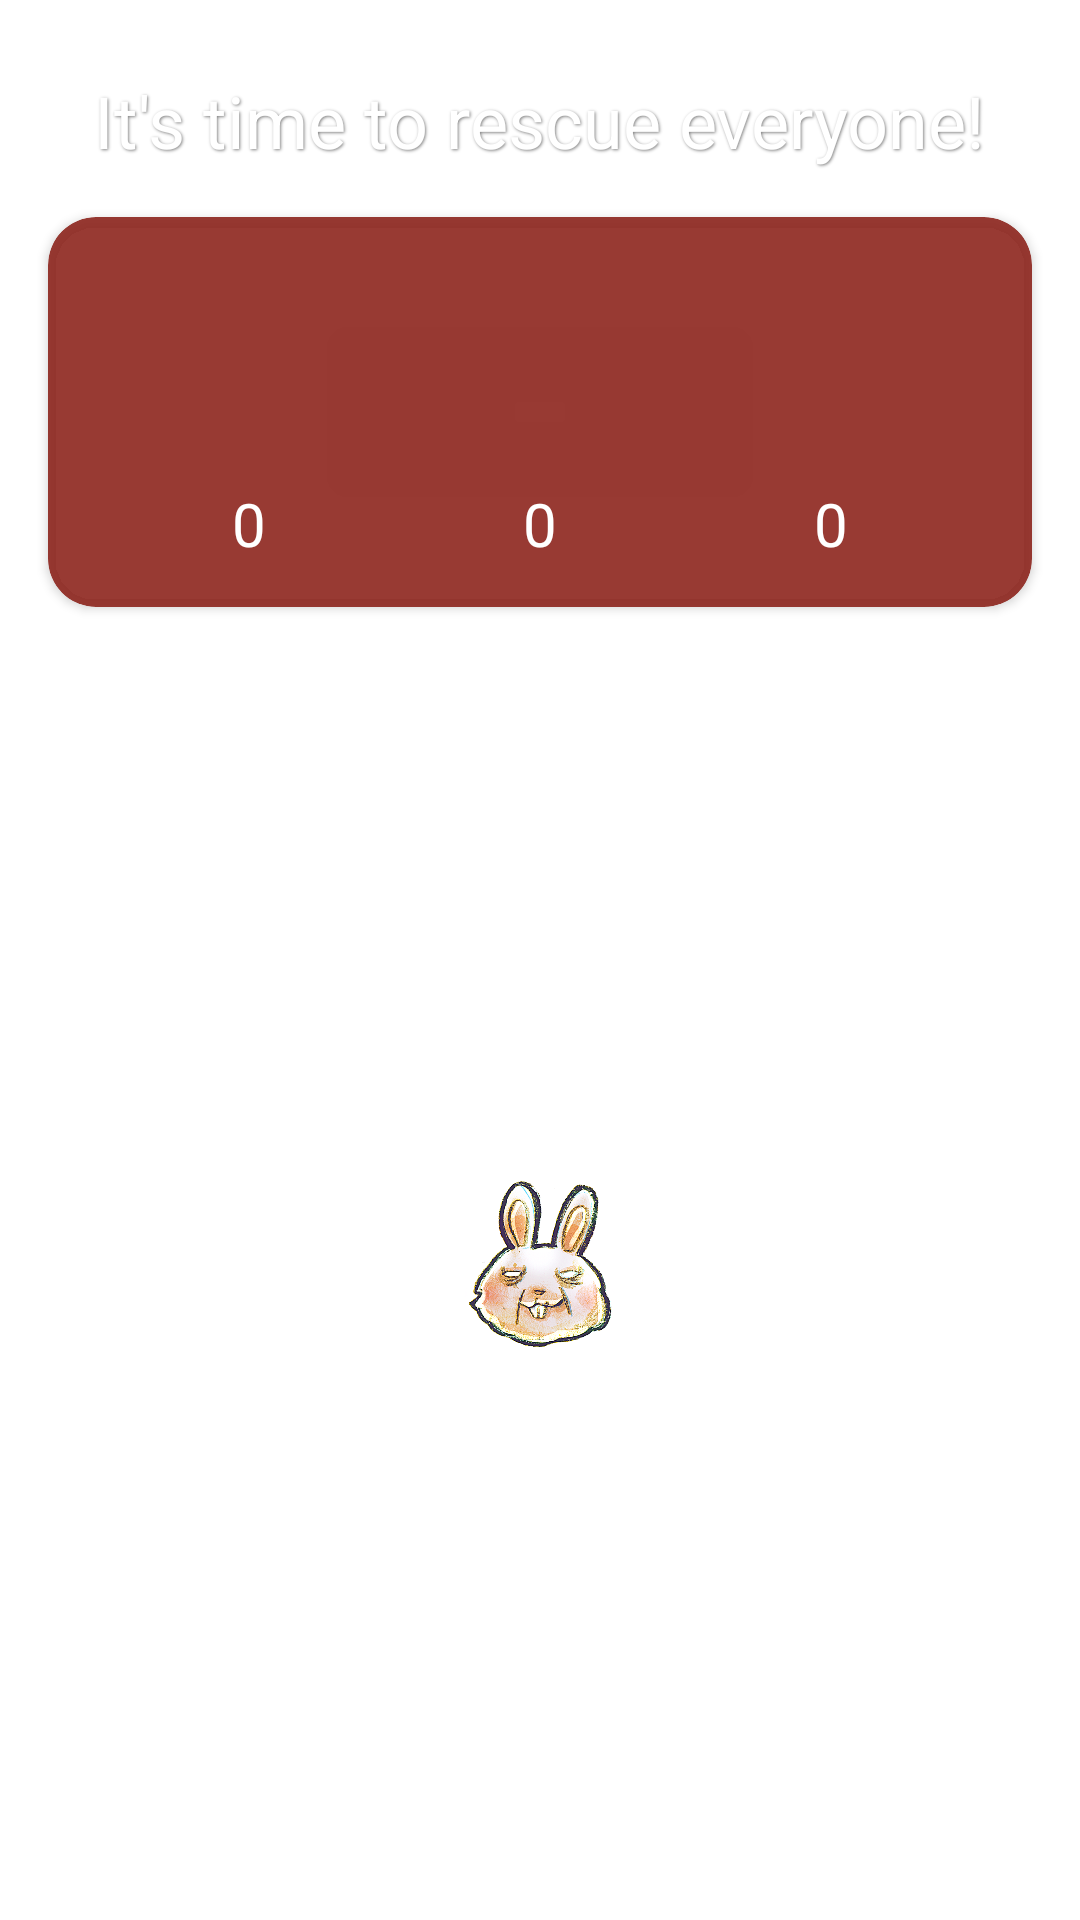

Android layout source for this screen:
<!-- AndroidManifest.xml: application theme Theme.RegalAura -->
<!-- res/layout/activity_white_progress.xml -->
<?xml version="1.0" encoding="utf-8"?>
<androidx.constraintlayout.widget.ConstraintLayout xmlns:android="http://schemas.android.com/apk/res/android"
    xmlns:app="http://schemas.android.com/apk/res-auto"
    xmlns:tools="http://schemas.android.com/tools"
    android:layout_width="match_parent"
    android:layout_height="match_parent"
    tools:context=".MainActivity">

    <ImageView
        android:id="@+id/backImage"
        android:layout_width="match_parent"
        android:layout_height="match_parent"

        app:layout_constraintTop_toTopOf="parent"
        app:layout_constraintBottom_toBottomOf="parent"
        app:layout_constraintEnd_toEndOf="parent"
        app:layout_constraintStart_toStartOf="parent" />

    <TextView
        android:id="@+id/appTitle"
        android:layout_width="wrap_content"
        android:layout_height="wrap_content"

        android:text="It's time to rescue everyone!"
        android:textSize="24dp"
        android:textColor="@color/white"

        android:shadowColor="@color/text_shadow"
        android:shadowDx="1"
        android:shadowDy="1"
        android:shadowRadius="2"

        android:layout_margin="24dp"
        app:layout_constraintLeft_toLeftOf="parent"
        app:layout_constraintRight_toRightOf="parent"
        app:layout_constraintTop_toTopOf="parent" />

    <androidx.cardview.widget.CardView
        android:id="@+id/gameBar"
        android:layout_width="match_parent"
        android:layout_height="130dp"

        android:backgroundTint="@color/negro_label"

        app:cardCornerRadius="16dp"
        android:layout_margin="16dp"

        app:layout_constraintTop_toBottomOf="@id/appTitle"
        app:layout_constraintStart_toStartOf="parent"
        app:layout_constraintEnd_toEndOf="parent">

        <androidx.constraintlayout.widget.ConstraintLayout
            android:layout_width="match_parent"
            android:layout_height="match_parent"


            app:layout_constraintTop_toTopOf="parent"
            app:layout_constraintStart_toStartOf="parent"
            app:layout_constraintEnd_toEndOf="parent">

            <ImageView
                android:id="@+id/firstIcon"
                android:layout_width="60dp"
                android:layout_height="60dp"
                tools:background="#F44336"
                android:layout_gravity="center"

                android:src="@drawable/rabbit"
                android:visibility="invisible"

                app:layout_constraintTop_toTopOf="parent"
                app:layout_constraintBottom_toTopOf="@id/firstCount"
                app:layout_constraintStart_toStartOf="parent"
                app:layout_constraintEnd_toStartOf="@id/secondIcon" />

            <ImageView
                android:id="@+id/secondIcon"
                android:layout_width="60dp"
                android:layout_height="60dp"
                tools:background="#F44336"
                android:layout_gravity="center"

                android:src="@drawable/fox"
                android:visibility="invisible"

                app:layout_constraintTop_toTopOf="parent"
                app:layout_constraintBottom_toTopOf="@id/secondCount"
                app:layout_constraintStart_toEndOf="@id/firstIcon"
                app:layout_constraintEnd_toStartOf="@id/thirdIcon" />

            <ImageView
                android:id="@+id/thirdIcon"
                android:layout_width="60dp"
                android:layout_height="60dp"
                tools:background="#F44336"
                android:layout_gravity="center"

                android:src="@drawable/bear"
                android:visibility="invisible"

                app:layout_constraintTop_toTopOf="parent"
                app:layout_constraintBottom_toTopOf="@id/thirdCount"
                app:layout_constraintStart_toEndOf="@id/secondIcon"
                app:layout_constraintEnd_toEndOf="parent" />

            <TextView
                android:id="@+id/firstCount"
                android:layout_width="60dp"
                android:layout_height="wrap_content"

                android:text="0"
                android:gravity="center"
                android:textSize="20dp"
                android:textColor="@color/white"

                app:layout_constraintTop_toBottomOf="@id/firstIcon"
                app:layout_constraintStart_toStartOf="parent"
                app:layout_constraintEnd_toStartOf="@+id/secondCount"
                app:layout_constraintBottom_toBottomOf="parent" />

            <TextView
                android:id="@+id/secondCount"
                android:layout_width="60dp"
                android:layout_height="wrap_content"

                android:text="0"
                android:gravity="center"
                android:textSize="20dp"
                android:textColor="@color/white"

                app:layout_constraintTop_toBottomOf="@id/secondIcon"
                app:layout_constraintStart_toEndOf="@+id/firstCount"
                app:layout_constraintEnd_toStartOf="@+id/thirdCount"
                app:layout_constraintBottom_toBottomOf="parent" />

            <TextView
                android:id="@+id/thirdCount"
                android:layout_width="60dp"
                android:layout_height="wrap_content"

                android:text="0"
                android:gravity="center"
                android:textSize="20dp"
                android:textColor="@color/white"

                app:layout_constraintTop_toBottomOf="@id/thirdIcon"
                app:layout_constraintStart_toEndOf="@+id/secondCount"
                app:layout_constraintEnd_toEndOf="parent"
                app:layout_constraintBottom_toBottomOf="parent" />

        </androidx.constraintlayout.widget.ConstraintLayout>

    </androidx.cardview.widget.CardView>

    <androidx.constraintlayout.widget.ConstraintLayout
        android:layout_width="match_parent"
        android:layout_height="500dp"

        tools:background="#673AB7"

        app:layout_constraintTop_toBottomOf="@id/gameBar"
        app:layout_constraintBottom_toBottomOf="parent"
        app:layout_constraintStart_toStartOf="parent"
        app:layout_constraintEnd_toEndOf="parent">

        <ImageView
            android:id="@+id/rabbit"
            android:layout_width="60dp"
            android:layout_height="60dp"

            android:src="@drawable/rabbit"

            app:layout_constraintTop_toTopOf="parent"
            app:layout_constraintBottom_toBottomOf="parent"
            app:layout_constraintEnd_toEndOf="parent"
            app:layout_constraintStart_toStartOf="parent" />

        <ImageView
            android:id="@+id/fox"
            android:layout_width="60dp"
            android:layout_height="60dp"

            android:src="@drawable/fox"

            app:layout_constraintTop_toTopOf="parent"
            app:layout_constraintBottom_toBottomOf="parent"
            app:layout_constraintEnd_toEndOf="parent"
            app:layout_constraintStart_toStartOf="parent" />

        <ImageView
            android:id="@+id/bear"
            android:layout_width="60dp"
            android:layout_height="60dp"

            android:src="@drawable/bear"

            app:layout_constraintTop_toTopOf="parent"
            app:layout_constraintBottom_toBottomOf="parent"
            app:layout_constraintEnd_toEndOf="parent"
            app:layout_constraintStart_toStartOf="parent" />

    </androidx.constraintlayout.widget.ConstraintLayout>

</androidx.constraintlayout.widget.ConstraintLayout>
<!-- resources referenced by this layout -->
<resources>
  <color name="negro_label">#E68D251D</color>
  <color name="text_shadow">#7F000000</color>
  <color name="white">#FFFFFFFF</color>
  <!-- drawable rabbit: png bitmap (drawable, 343710 bytes) -->
  <style name="Theme.RegalAura" parent="Theme.MaterialComponents.DayNight.NoActionBar">
          
          <item name="colorPrimary">#1B1A1F</item>
          <item name="colorPrimaryVariant">#1B1A1F</item>
          <item name="colorOnPrimary">@color/white</item>
          
          <item name="colorSecondary">@color/teal_200</item>
          <item name="colorSecondaryVariant">@color/teal_700</item>
          <item name="colorOnSecondary">@color/black</item>
          
          <item name="android:statusBarColor" tools:targetApi="l">?attr/colorPrimaryVariant</item>
          
      </style>
  <color name="teal_200">#FF03DAC5</color>
  <color name="teal_700">#FF018786</color>
  <color name="black">#FF000000</color>
</resources>
